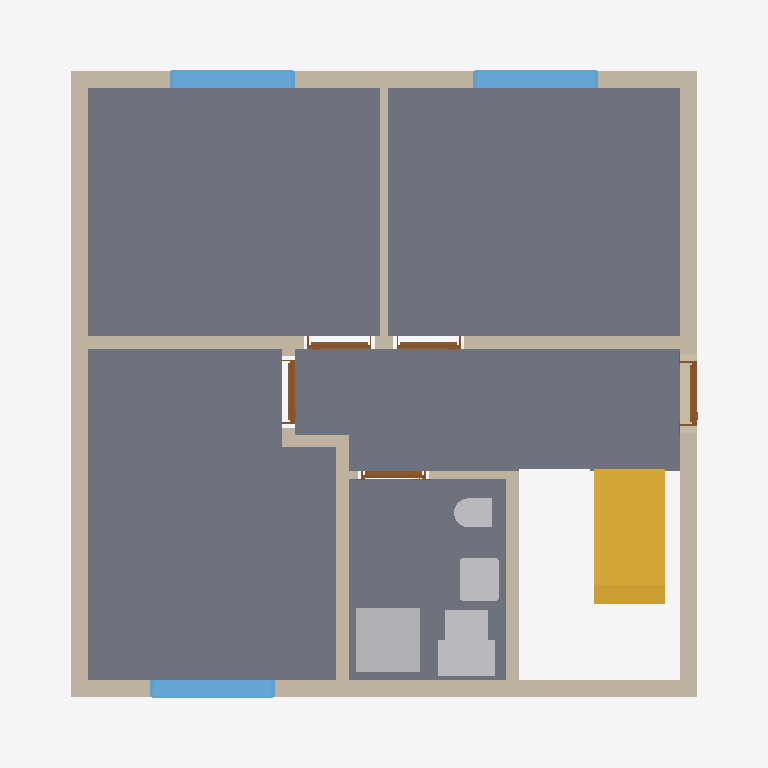
Plan cut of the same IFC building model at storey 'Ground floor' (level 0.00 m, cut at 1.40 m), seen from above with north up, elements coloured by IFC class: 11 walls (beige), 5 slabs (grey), 5 other elements (light grey), 5 doors (brown), 3 windows (light blue), 1 stair (yellow). Cut surfaces are drawn darker.
Extent 9.9 m × 9.3 m × 8.8 m (x, y, z). Storeys (11): Ground floor at 0.00 m; Ceiling at 2.83 m; Upper floor at 3.04 m; Roof - Thermal insulation under rafters at 3.04 m; Roof - Vapour barrier at 3.04 m; Roof - Gypsum plasterboard at 3.04 m; Roof - MDF at 3.04 m; Roof - Roofing underlay at 3.04 m; Roof - Counter-battens at 3.04 m; Roof - Tile battens at 3.04 m; Roof - Roof tiles at 3.04 m. Elements (176): 102 IfcBeam, 23 IfcSlab, 21 IfcWall, 9 IfcFurniture, 6 IfcDoor, 6 IfcWindow, 5 IfcSanitaryTerminal, 2 IfcStair, 1 IfcChimney, 1 IfcRailing.

HEADER;
FILE_DESCRIPTION(('ViewDefinition[DesignTransferView]'),'2;1');
FILE_NAME('/dev/null','2026-11-07T07:52:26+01:00',(''),(''),'IfcOpenShell 0.8.5','IfcOpenShell 0.8.5','Nobody');
FILE_SCHEMA(('IFC4'));
ENDSEC;
DATA;
#1=IFCPROJECT('3IBkelhuj4gBLPGY1HKZ04',$,'House 2',$,$,$,$,(#10,#15),#5);
#19=IFCSITE('0HmectxrPCTxAXtRXEkcMJ',$,'Site',$,$,#27,$,$,$,$,$,$,$,$);
#20=IFCBUILDING('2GtLUTBpD5Px55dSEkz5XL',$,'House 2',$,$,#32,$,$,$,$,$,$);
#33=IFCBUILDINGSTOREY('231HsksT5Emf_90WeI7PhY',$,'Ground floor',$,$,#39,$,$,$,0.0);
#40=IFCBUILDINGSTOREY('3x4GR1tuH6_e$tgITchYPF',$,'Ceiling',$,$,#45,$,$,$,2.825);
#46=IFCBUILDINGSTOREY('2ROp$Kou5BJwrSEEXfSiss',$,'Upper floor',$,$,#51,$,$,$,3.035);
#10652=IFCBUILDINGSTOREY('0lpSUlRWH1tO5uOa_lM4PS',$,'Roof - Thermal insulation under rafters','Visibility container for Thermal insulation under rafters','ROOF_LAYER',#10657,$,$,$,3.035);
#10658=IFCBUILDINGSTOREY('0HuwEt5850JedXrZxbgwVp',$,'Roof - Vapour barrier','Visibility container for Vapour barrier','ROOF_LAYER',#10663,$,$,$,3.035);
#10664=IFCBUILDINGSTOREY('1qbobLzOfCpA_AEx6FkYRj',$,'Roof - Gypsum plasterboard','Visibility container for Gypsum plasterboard','ROOF_LAYER',#10669,$,$,$,3.035);
#10670=IFCBUILDINGSTOREY('2c$I98jBD2HhD_xLYbrNlX',$,'Roof - MDF','Visibility container for MDF','ROOF_LAYER',#10675,$,$,$,3.035);
#10676=IFCBUILDINGSTOREY('2GDcvHMOj3eBD3B6ib9K6i',$,'Roof - Roofing underlay','Visibility container for Roofing underlay','ROOF_LAYER',#10681,$,$,$,3.035);
#10682=IFCBUILDINGSTOREY('0SgJpSG$v5dBHj5X668h0j',$,'Roof - Counter-battens','Visibility container for Counter-battens','ROOF_LAYER',#10687,$,$,$,3.035);
#10688=IFCBUILDINGSTOREY('25osVQJxn4ivA26vjumfl7',$,'Roof - Tile battens','Visibility container for Tile battens','ROOF_LAYER',#10693,$,$,$,3.035);
#10694=IFCBUILDINGSTOREY('0P4O8_ker4vBV2pkO1oHcV',$,'Roof - Roof tiles','Visibility container for Roof tiles','ROOF_LAYER',#10699,$,$,$,3.035);
#1327=IFCSLAB('2UmzopuanBOeu7rZx5UFv8',$,'Pokoj 3',$,$,#1332,#1339,$,$);
#1250=IFCSLAB('20EXVsScnFUOwLFj9hcEN1',$,'Pokoj 1',$,$,#1255,#1262,$,$);
#1294=IFCSLAB('0qN8F94ovBQxKOvSJMRRhw',$,'Pokoj 2',$,$,#1299,#1306,$,$);
#1360=IFCSLAB('3yteLdcRz8IhgcG_pcWMb9',$,'Chodba',$,$,#1365,#1372,$,$);
#1393=IFCSLAB('0JHb4jB7HAn9KcS11d8$5S',$,'Koupelna',$,$,#1398,#1405,$,$);
#153=IFCWALL('29rnXCUlf9rRth0zjx3J$3',$,'Wall 4',$,$,#162,#173,$,$);
#2117=IFCSTAIR('0aBAYGykDAlRrCz2qvVqDM',$,'Lower stair flight',$,$,#2124,$,$,.STRAIGHT_RUN_STAIR.);
#103=IFCWALL('0xeB9nEif3k8SWlKvUKmb$',$,'Wall 2',$,$,#112,#123,$,$);
#76=IFCWALL('2yynBsTr1EB9TeWYrENREE',$,'Wall 1',$,$,#87,#98,$,$);
#128=IFCWALL('0Vx0a7UVjAgBmiXY2CMdtQ',$,'Wall 3',$,$,#137,#148,$,$);
#178=IFCWALL('39$jgbR6zEqweyBd$r11Xr',$,'Wall 5',$,$,#188,#199,$,$);
#2025=IFCSANITARYTERMINAL('0ra7giiofEZuR0TpfN5R20',$,'Sprcha',$,$,#2046,#2034,$,$);
#230=IFCWALL('3$vmx2dDP0zP10J4lpGUbA',$,'Hallway - Pokoj 3 lower wall',$,$,#239,#250,$,$);
#305=IFCWALL('3b2zkbArT6gwtXp2iVqi17',$,'Stairway - hallway and bathroom wall',$,$,#314,#325,$,$);
#1447=IFCWINDOW('2y6NJmZiX6pAcFi4kNQpge',$,'Pokoj 1 window',$,$,#1524,#1448,$,1.3750000000000002,1.75,.WINDOW.,.SINGLE_PANEL.,$);
#1543=IFCWINDOW('01Bfthj2nBJgbXqIpcT5Mf',$,'Pokoj 2 window',$,$,#1620,#1544,$,1.3750000000000002,1.75,.WINDOW.,.SINGLE_PANEL.,$);
#1639=IFCWINDOW('2vU28ygvXFz9tM28bpRA4Z',$,'Pokoj 3 window',$,$,#1716,#1640,$,1.3750000000000002,1.75,.WINDOW.,.SINGLE_PANEL.,$);
#2047=IFCFURNITURE('1vUjpHw294dPU5yxGcVBKh',$,'Hydro-?box',$,'Hydro-?box',#2052,#2059,$,.USERDEFINED.);
#204=IFCWALL('0nvuKuH9H6B93$JN6I$Ti3',$,'Wall 6',$,$,#214,#225,$,$);
#1963=IFCSANITARYTERMINAL('0OAh6yddn7rQWE7W0FUe1B',$,'Umyvadlo',$,$,#1984,#1972,$,$);
#2082=IFCFURNITURE('0c0h6AOlDA8Odg_zKnuSer',$,'Vodo-?měr',$,'Vodo-?měr',#2087,#2094,$,.USERDEFINED.);
#1893=IFCSANITARYTERMINAL('1D1fWVFkj6mRDm$8r0S2Aa',$,'WC',$,$,#1914,#1902,$,$);
#330=IFCWALL('2IrSBvry1Ea9NLgQQ5qU5p',$,'Hallway - bathroom partition',$,$,#339,#350,$,$);
#255=IFCWALL('2D5CxNF_H6Iuor_BmqsT$v',$,'Hallway - Pokoj 3 wall return',$,$,#264,#275,$,$);
#409=IFCDOOR('2NIIl8ITL6xOBHJ4UPIgZL',$,'Entrance door',$,$,#529,#420,$,2.125,0.9,.DOOR.,.SINGLE_SWING_RIGHT.,$);
#1037=IFCDOOR('0P7_84J35678ZBLgwb1vUP',$,'Koupelna door',$,$,#1157,#1048,$,2.31,0.9,.DOOR.,.SINGLE_SWING_LEFT.,$);
#880=IFCDOOR('3kyRrTqCH9UwCDRSRD7oq8',$,'Pokoj 3 door',$,$,#1000,#891,$,2.31,0.9,.DOOR.,.SINGLE_SWING_RIGHT.,$);
#566=IFCDOOR('3dV1vLB2bAhwp0D4UAbapj',$,'Pokoj 1 door',$,$,#686,#577,$,2.31,0.9,.DOOR.,.SINGLE_SWING_RIGHT.,$);
#723=IFCDOOR('0_3PvpCJ5BYAL75ZDZ96uV',$,'Pokoj 2 door',$,$,#843,#734,$,2.31,0.9,.DOOR.,.SINGLE_SWING_LEFT.,$);
#280=IFCWALL('1x67FAu6X01fiwPhHXTLui',$,'Hallway - Pokoj 3 upper wall',$,$,#289,#300,$,$);
ENDSEC;
